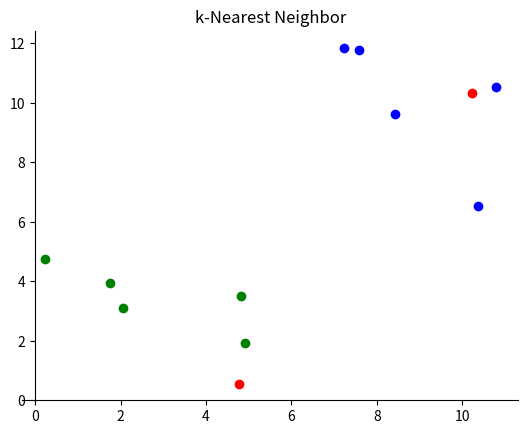

Python code for this plot:
#########################################################
#   k-Nearest Neighbor implementation from scratch      #
#           basic main for running k-NN                 #
#########################################################

from operator import itemgetter
from collections import Counter
import matplotlib.pyplot as plt

import numpy as np
import math

labels_color = {
    0: "g",
    1: "b"
}


# plot dataset of points at 2D
def plot_2D_points(points, test_points, labels_color):
    fig, ax = plt.subplots()
    ax.spines['right'].set_color('none')
    ax.spines['top'].set_color('none')
    ax.xaxis.set_ticks_position('bottom')
    # set position of x spine to x=0
    ax.spines['bottom'].set_position(('data', 0))
    ax.yaxis.set_ticks_position('left')
    # set position of y spine to y=0
    ax.spines['left'].set_position(('data', 0))

    plt.title("k-Nearest Neighbor")
    for point in test_points:
        plt.scatter(point[0], point[1], color="r")

    for point in points:
        plt.scatter(point[0], point[1], color=labels_color[point[2]])
        # plt.text(point[0]+0.2, point[1]+0.2, f'({point[0]},{point[1]})' , fontsize=11)

    plt.show()


class KNearestNeighbor:

    def __init__(self, train, k=5, accuracy=None):
        self.k = k
        self.train = train

    # Euclidean distance between 2 vectors
    def get_distance(self, data1, data2):
        distance = 0
        data1 = data1[:len(data1) - 1]
        for idx, val in enumerate(data1):
            distance += pow(data1[idx] - data2[idx], 2)
        return math.sqrt(distance)

    # getting neighbours
    def get_neighbours(self, test_instance):
        distances = [self.get_tuple_distance(
            training_instance, test_instance) for training_instance in self.train]
        sorted_distances = sorted(distances, key=itemgetter(1))
        sorted_training_instances = [tuple[0] for tuple in sorted_distances]
        return sorted_training_instances[:self.k]

    # private method to convert to tuple instance and its distance
    def get_tuple_distance(self, training_instance, test_instance):
        return (training_instance, self.get_distance(test_instance, training_instance))

   # getting majority vote (selects category with the most votes)
    def get_majority_vote(self, neighbours):
        categories = [neighbour[-1] for neighbour in neighbours]
        print(f"Categories: {categories}")
        count = Counter(categories)
        print(f"count: {count}")
        return count.most_common()[0][0]

    # predicting
    def get_predict(self, test_instances):
        self.train = self.normalization(self.train)
        test_instances = self.normalization(test_instances)
        # plot_2D_points(self.train, test_instances, labels_color)
        predictions = []
        for x in range(len(test_instances)):
            neighbours = self.get_neighbours(test_instance=test_instances[x])
            majority_vote = self.get_majority_vote(neighbours)
            predictions.append(majority_vote)
        return predictions

    # calculate accuracy of knn algorithm
    def accuracy_calc(self, test_fold, prediction):
        labels_test_fold = [record[-1]
                            for record in test_fold]  # labels of test set
        successful_prediction = 0
        for idx, val in enumerate(labels_test_fold):
            if labels_test_fold[idx] == prediction[idx]:
                successful_prediction += 1
        self.accuracy = successful_prediction / \
            float(len(labels_test_fold)) * 100.0

    # normalization routine for train and test dataset
    def normalization(self, instances):
        min_feature = []
        max_feature = []
        for i, val in enumerate(instances[0]):
            column = []
            for feature in instances:
                column.append(feature[i])
            min_feature.append(min(column))
            max_feature.append(max(column))
        for row in instances:
            for i, val in enumerate(row):
                num = float(row[i] - min_feature[i])
                den = float(max_feature[i] - min_feature[i])
                row[i] = num / den
        return instances

    def get_params(self):
        return {"train": self.train, "k": self.k, "accuracy": self.accuracy}


if __name__ == "__main__":
    dataset = [[0.23, 4.75, 0],
               [1.75, 3.93, 0],
               [2.05, 3.11, 0],
               [4.83, 3.52, 0],
               [4.92, 1.93, 0],
               [7.23, 11.85, 1],
               [10.36, 6.52, 1],
               [7.58, 11.77, 1],
               [10.79, 10.53, 1],
               [8.43, 9.64, 1]]
    test = [[4.77, 0.55, 0],
            [10.22, 10.33, 1]]

    # plot test data with red and train data with blue and green
    plot_2D_points(dataset, test, labels_color)

    # k-Nearest Neighbor
    Knn = KNearestNeighbor(train=dataset, k=3)
    prediction = Knn.get_predict(test)

    # print predictions
    for i, val in enumerate(test):
        print(
            f"Label of test data is {test[i][-1]} and k-NN predict {prediction[i]}")
